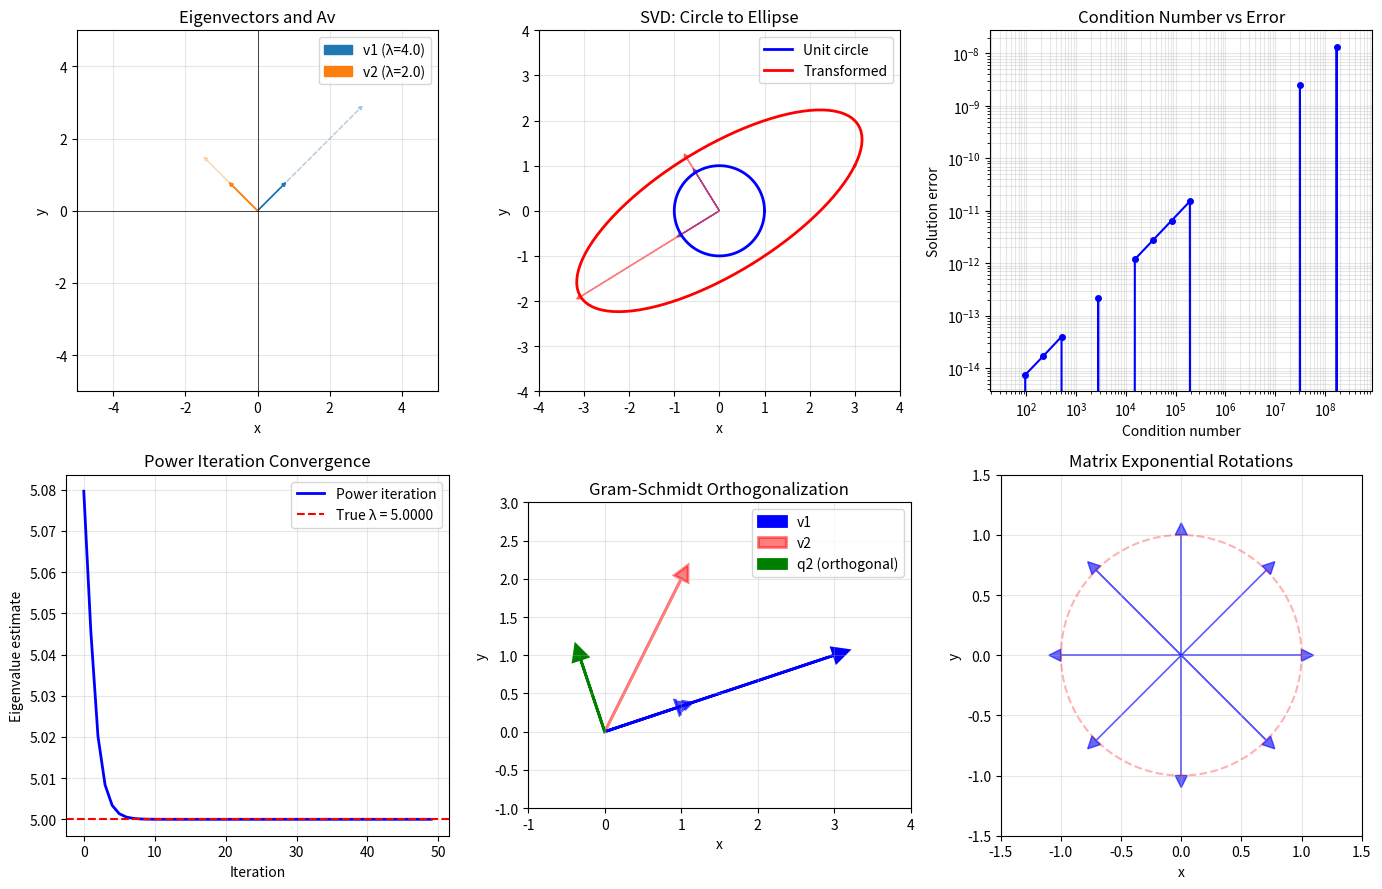

The matplotlib source for this figure: (Note: this script raises an exception after producing the figure.)
"""
Linear Algebra - Matrices, Eigenvalues, and Decompositions

This script demonstrates:
- Matrix operations (addition, multiplication, transpose)
- Determinants and matrix inverse
- Eigenvalues and eigenvectors
- Matrix diagonalization
- Singular Value Decomposition (SVD)
- Solving linear systems
- Matrix exponential
"""

import numpy as np

try:
    import matplotlib.pyplot as plt
    HAS_MATPLOTLIB = True
except ImportError:
    HAS_MATPLOTLIB = False
    print("Warning: matplotlib not available, skipping visualizations")


def matrix_determinant_2x2(A):
    """Compute determinant of 2x2 matrix manually"""
    if A.shape != (2, 2):
        raise ValueError("Matrix must be 2x2")
    return A[0, 0] * A[1, 1] - A[0, 1] * A[1, 0]


def matrix_inverse_2x2(A):
    """Compute inverse of 2x2 matrix manually"""
    det = matrix_determinant_2x2(A)
    if abs(det) < 1e-10:
        raise ValueError("Matrix is singular")
    return np.array([[A[1, 1], -A[0, 1]],
                     [-A[1, 0], A[0, 0]]]) / det


def power_iteration(A, num_iterations=100):
    """Find dominant eigenvalue and eigenvector using power iteration"""
    n = A.shape[0]
    b = np.random.rand(n)

    for _ in range(num_iterations):
        b_new = A @ b
        b_new_norm = np.linalg.norm(b_new)
        b = b_new / b_new_norm

    eigenvalue = (b @ (A @ b)) / (b @ b)
    return eigenvalue, b


def gram_schmidt(A):
    """Gram-Schmidt orthogonalization of column vectors"""
    Q = np.zeros_like(A, dtype=float)

    for i in range(A.shape[1]):
        q = A[:, i].astype(float)
        for j in range(i):
            q -= np.dot(Q[:, j], A[:, i]) * Q[:, j]
        Q[:, i] = q / np.linalg.norm(q)

    return Q


# ============================================================================
# MAIN DEMONSTRATIONS
# ============================================================================

print("=" * 70)
print("LINEAR ALGEBRA - MATRICES, EIGENVALUES, AND DECOMPOSITIONS")
print("=" * 70)

# Test 1: Matrix operations
print("\n1. MATRIX OPERATIONS")
print("-" * 70)
A = np.array([[1, 2], [3, 4]])
B = np.array([[5, 6], [7, 8]])
print("Matrix A:")
print(A)
print("\nMatrix B:")
print(B)
print(f"\nA + B:\n{A + B}")
print(f"\nA * B (element-wise):\n{A * B}")
print(f"\nA @ B (matrix multiplication):\n{A @ B}")
print(f"\nA^T (transpose):\n{A.T}")
print(f"\nTrace(A): {np.trace(A)}")

# Test 2: Determinants
print("\n2. DETERMINANTS")
print("-" * 70)
A = np.array([[1, 2], [3, 4]])
det_manual = matrix_determinant_2x2(A)
det_numpy = np.linalg.det(A)
print(f"Matrix A:\n{A}")
print(f"det(A) manual: {det_manual}")
print(f"det(A) numpy: {det_numpy:.6f}")

A3 = np.array([[1, 2, 3], [0, 4, 5], [1, 0, 6]])
print(f"\nMatrix A (3x3):\n{A3}")
print(f"det(A): {np.linalg.det(A3):.6f}")

# Test 3: Matrix inverse
print("\n3. MATRIX INVERSE")
print("-" * 70)
A = np.array([[1, 2], [3, 4]], dtype=float)
A_inv_manual = matrix_inverse_2x2(A)
A_inv_numpy = np.linalg.inv(A)
print(f"Matrix A:\n{A}")
print(f"\nA^(-1) manual:\n{A_inv_manual}")
print(f"\nA^(-1) numpy:\n{A_inv_numpy}")
print(f"\nVerification A @ A^(-1):\n{A @ A_inv_numpy}")

# Test 4: Solving linear systems
print("\n4. SOLVING LINEAR SYSTEMS Ax = b")
print("-" * 70)
A = np.array([[3, 1], [1, 2]], dtype=float)
b = np.array([9, 8], dtype=float)
print(f"Matrix A:\n{A}")
print(f"Vector b: {b}")

# Method 1: Using inverse
x_inv = np.linalg.inv(A) @ b
print(f"\nSolution (using inverse): x = {x_inv}")

# Method 2: Using solve
x_solve = np.linalg.solve(A, b)
print(f"Solution (using solve): x = {x_solve}")

# Verification
print(f"Verification Ax = {A @ x_solve}")
print(f"Expected b = {b}")

# Test 5: Eigenvalues and eigenvectors
print("\n5. EIGENVALUES AND EIGENVECTORS")
print("-" * 70)
A = np.array([[4, 1], [2, 3]], dtype=float)
eigenvalues, eigenvectors = np.linalg.eig(A)
print(f"Matrix A:\n{A}")
print(f"\nEigenvalues: {eigenvalues}")
print(f"\nEigenvectors:")
print(eigenvectors)

# Verification: A v = λ v
for i in range(len(eigenvalues)):
    v = eigenvectors[:, i]
    lam = eigenvalues[i]
    Av = A @ v
    lam_v = lam * v
    print(f"\nEigenvalue λ_{i+1} = {lam:.4f}")
    print(f"A v_{i+1} = {Av}")
    print(f"λ_{i+1} v_{i+1} = {lam_v}")

# Test 6: Power iteration
print("\n6. POWER ITERATION FOR DOMINANT EIGENVALUE")
print("-" * 70)
A = np.array([[4, 1], [2, 3]], dtype=float)
lam_power, v_power = power_iteration(A, 50)
print(f"Matrix A:\n{A}")
print(f"\nDominant eigenvalue (power iteration): {lam_power:.6f}")
print(f"Dominant eigenvector: {v_power}")
print(f"\nNumPy eigenvalues: {np.linalg.eigvals(A)}")

# Test 7: Matrix diagonalization
print("\n7. MATRIX DIAGONALIZATION")
print("-" * 70)
A = np.array([[4, 1], [2, 3]], dtype=float)
eigenvalues, P = np.linalg.eig(A)
D = np.diag(eigenvalues)
print(f"Matrix A:\n{A}")
print(f"\nDiagonal matrix D:\n{D}")
print(f"\nEigenvector matrix P:\n{P}")
print(f"\nReconstruction P @ D @ P^(-1):\n{P @ D @ np.linalg.inv(P)}")

# Test 8: Singular Value Decomposition
print("\n8. SINGULAR VALUE DECOMPOSITION (SVD)")
print("-" * 70)
A = np.array([[1, 2, 3], [4, 5, 6]], dtype=float)
U, s, Vt = np.linalg.svd(A)
print(f"Matrix A ({A.shape[0]}x{A.shape[1]}):")
print(A)
print(f"\nLeft singular vectors U ({U.shape[0]}x{U.shape[1]}):")
print(U)
print(f"\nSingular values: {s}")
print(f"\nRight singular vectors V^T ({Vt.shape[0]}x{Vt.shape[1]}):")
print(Vt)

# Reconstruct A
S = np.zeros((A.shape[0], A.shape[1]))
S[:min(A.shape), :min(A.shape)] = np.diag(s)
A_reconstructed = U @ S @ Vt
print(f"\nReconstructed A = U @ S @ V^T:")
print(A_reconstructed)

# Test 9: Matrix rank and condition number
print("\n9. MATRIX RANK AND CONDITION NUMBER")
print("-" * 70)
A_full = np.array([[1, 2], [3, 4]], dtype=float)
A_singular = np.array([[1, 2], [2, 4]], dtype=float)

print(f"Full rank matrix:\n{A_full}")
print(f"Rank: {np.linalg.matrix_rank(A_full)}")
print(f"Condition number: {np.linalg.cond(A_full):.4f}")

print(f"\nRank-deficient matrix:\n{A_singular}")
print(f"Rank: {np.linalg.matrix_rank(A_singular)}")
print(f"Condition number: {np.linalg.cond(A_singular):.4e}")

# Test 10: Gram-Schmidt orthogonalization
print("\n10. GRAM-SCHMIDT ORTHOGONALIZATION")
print("-" * 70)
A = np.array([[1, 1, 0], [1, 0, 1], [0, 1, 1]], dtype=float)
Q = gram_schmidt(A)
print(f"Original matrix A:")
print(A)
print(f"\nOrthogonalized matrix Q:")
print(Q)
print(f"\nQ^T @ Q (should be identity):")
print(Q.T @ Q)

# Test 11: Matrix exponential
print("\n11. MATRIX EXPONENTIAL")
print("-" * 70)
A = np.array([[0, 1], [-1, 0]], dtype=float)
print(f"Matrix A (rotation matrix generator):")
print(A)

# Compute using scipy if available
try:
    from scipy.linalg import expm
    exp_A = expm(A)
    print(f"\nexp(A) using scipy:")
    print(exp_A)
    print(f"\nThis is a rotation by 1 radian:")
    print(f"cos(1) = {np.cos(1):.6f}, sin(1) = {np.sin(1):.6f}")
except ImportError:
    # Manual computation using Taylor series
    exp_A = np.eye(2)
    A_power = np.eye(2)
    for n in range(1, 20):
        A_power = A_power @ A
        exp_A += A_power / np.math.factorial(n)
    print(f"\nexp(A) using Taylor series (20 terms):")
    print(exp_A)

# Visualization
if HAS_MATPLOTLIB:
    print("\n" + "=" * 70)
    print("VISUALIZATIONS")
    print("=" * 70)

    fig, axes = plt.subplots(2, 3, figsize=(14, 9))

    # Plot 1: Eigenvector visualization
    ax = axes[0, 0]
    A = np.array([[3, 1], [1, 3]], dtype=float)
    eigenvalues, eigenvectors = np.linalg.eig(A)

    # Draw eigenvectors
    origin = [0, 0]
    for i in range(2):
        v = eigenvectors[:, i]
        ax.arrow(0, 0, v[0], v[1], head_width=0.1, head_length=0.1,
                fc=f'C{i}', ec=f'C{i}', label=f'v{i+1} (λ={eigenvalues[i]:.1f})')
        # Show transformation
        Av = A @ v
        ax.arrow(0, 0, Av[0], Av[1], head_width=0.1, head_length=0.1,
                fc=f'C{i}', ec=f'C{i}', alpha=0.3, linestyle='--')

    ax.set_xlim(-5, 5)
    ax.set_ylim(-5, 5)
    ax.set_xlabel('x')
    ax.set_ylabel('y')
    ax.set_title('Eigenvectors and Av')
    ax.legend()
    ax.grid(True, alpha=0.3)
    ax.axhline(y=0, color='k', linewidth=0.5)
    ax.axvline(x=0, color='k', linewidth=0.5)
    ax.set_aspect('equal')

    # Plot 2: SVD visualization
    ax = axes[0, 1]
    A = np.array([[3, 1], [1, 2]], dtype=float)
    U, s, Vt = np.linalg.svd(A)

    theta = np.linspace(0, 2*np.pi, 100)
    circle = np.array([np.cos(theta), np.sin(theta)])
    ellipse = A @ circle

    ax.plot(circle[0], circle[1], 'b-', label='Unit circle', linewidth=2)
    ax.plot(ellipse[0], ellipse[1], 'r-', label='Transformed', linewidth=2)

    # Draw singular vectors
    for i in range(2):
        v = Vt[i, :]
        ax.arrow(0, 0, v[0], v[1], head_width=0.1, head_length=0.1,
                fc='blue', ec='blue', alpha=0.5)
        u = U[:, i] * s[i]
        ax.arrow(0, 0, u[0], u[1], head_width=0.1, head_length=0.1,
                fc='red', ec='red', alpha=0.5)

    ax.set_xlim(-4, 4)
    ax.set_ylim(-4, 4)
    ax.set_xlabel('x')
    ax.set_ylabel('y')
    ax.set_title('SVD: Circle to Ellipse')
    ax.legend()
    ax.grid(True, alpha=0.3)
    ax.set_aspect('equal')

    # Plot 3: Matrix condition number effect
    ax = axes[0, 2]
    cond_numbers = []
    errors = []

    for epsilon in np.logspace(-8, -1, 20):
        A = np.array([[1, 1], [1, 1+epsilon]], dtype=float)
        b = np.array([2, 2+epsilon], dtype=float)
        x = np.linalg.solve(A, b)

        # True solution is [1, 1]
        error = np.linalg.norm(x - np.array([1, 1]))
        cond = np.linalg.cond(A)

        cond_numbers.append(cond)
        errors.append(error)

    ax.loglog(cond_numbers, errors, 'bo-', markersize=4)
    ax.set_xlabel('Condition number')
    ax.set_ylabel('Solution error')
    ax.set_title('Condition Number vs Error')
    ax.grid(True, alpha=0.3, which='both')

    # Plot 4: Power iteration convergence
    ax = axes[1, 0]
    A = np.array([[4, 1], [2, 3]], dtype=float)

    b = np.random.rand(2)
    eigenvalues_history = []

    for i in range(50):
        b = A @ b
        b = b / np.linalg.norm(b)
        lam = (b @ (A @ b)) / (b @ b)
        eigenvalues_history.append(lam)

    true_eigenvalue = max(np.linalg.eigvals(A))

    ax.plot(eigenvalues_history, 'b-', linewidth=2, label='Power iteration')
    ax.axhline(y=true_eigenvalue, color='r', linestyle='--', label=f'True λ = {true_eigenvalue:.4f}')
    ax.set_xlabel('Iteration')
    ax.set_ylabel('Eigenvalue estimate')
    ax.set_title('Power Iteration Convergence')
    ax.legend()
    ax.grid(True, alpha=0.3)

    # Plot 5: Gram-Schmidt visualization
    ax = axes[1, 1]
    v1 = np.array([3, 1])
    v2 = np.array([1, 2])

    # Original vectors
    ax.arrow(0, 0, v1[0], v1[1], head_width=0.2, head_length=0.2,
            fc='blue', ec='blue', label='v1', linewidth=2)
    ax.arrow(0, 0, v2[0], v2[1], head_width=0.2, head_length=0.2,
            fc='red', ec='red', label='v2', linewidth=2, alpha=0.5)

    # Orthogonalized vectors
    A = np.column_stack([v1, v2])
    Q = gram_schmidt(A)
    q1, q2 = Q[:, 0], Q[:, 1]

    ax.arrow(0, 0, q1[0], q1[1], head_width=0.2, head_length=0.2,
            fc='blue', ec='blue', linestyle='--', linewidth=2, alpha=0.7)
    ax.arrow(0, 0, q2[0], q2[1], head_width=0.2, head_length=0.2,
            fc='green', ec='green', label='q2 (orthogonal)', linewidth=2)

    ax.set_xlim(-1, 4)
    ax.set_ylim(-1, 3)
    ax.set_xlabel('x')
    ax.set_ylabel('y')
    ax.set_title('Gram-Schmidt Orthogonalization')
    ax.legend()
    ax.grid(True, alpha=0.3)
    ax.set_aspect('equal')

    # Plot 6: Matrix exponential for rotation
    ax = axes[1, 2]
    theta_vals = np.linspace(0, 2*np.pi, 8, endpoint=False)

    for theta in theta_vals:
        A = np.array([[0, -theta], [theta, 0]])
        try:
            from scipy.linalg import expm
            R = expm(A)
        except ImportError:
            # Manual exponential
            R = np.eye(2)
            A_power = np.eye(2)
            for n in range(1, 20):
                A_power = A_power @ A
                R += A_power / np.math.factorial(n)

        v = np.array([1, 0])
        v_rotated = R @ v
        ax.arrow(0, 0, v_rotated[0], v_rotated[1], head_width=0.1,
                head_length=0.1, fc='blue', ec='blue', alpha=0.6)

    circle_theta = np.linspace(0, 2*np.pi, 100)
    ax.plot(np.cos(circle_theta), np.sin(circle_theta), 'r--', alpha=0.3)

    ax.set_xlim(-1.5, 1.5)
    ax.set_ylim(-1.5, 1.5)
    ax.set_xlabel('x')
    ax.set_ylabel('y')
    ax.set_title('Matrix Exponential Rotations')
    ax.grid(True, alpha=0.3)
    ax.set_aspect('equal')

    plt.tight_layout()
    plt.savefig('/opt/projects/01_Personal/03_Study/examples/Mathematical_Methods/03_linear_algebra.png', dpi=150)
    print("Saved visualization: 03_linear_algebra.png")
    plt.close()

print("\n" + "=" * 70)
print("DEMONSTRATION COMPLETE")
print("=" * 70)
